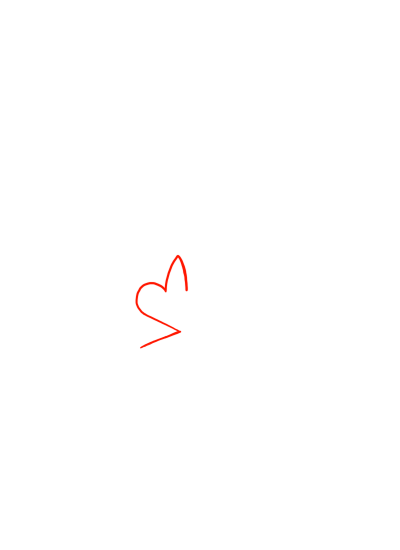

The data file committed next to this chart (first rows):
x, y
1761, 2921
1756, 2912
1751, 2904
1746, 2895
1742, 2886
1737, 2877
1733, 2868
1729, 2859
1725, 2850
1721, 2840
1717, 2831
1714, 2822
1710, 2813
1707, 2803
1703, 2794
1700, 2784
1697, 2775
1694, 2765
1691, 2756
1688, 2746
1686, 2736
1683, 2727
1681, 2717
1679, 2707
1677, 2697
1675, 2688
1673, 2678
1672, 2668
1670, 2658
1669, 2648
1663, 2647
1654, 2651
1645, 2656
1636, 2660
1627, 2664
1618, 2669
1609, 2673
1600, 2678
1591, 2682
1582, 2687
1573, 2691
1564, 2694
1554, 2697
1544, 2698
1534, 2698
1524, 2696
1515, 2694
1505, 2692
1495, 2689
1486, 2686
1476, 2682
1467, 2678
1458, 2674
1449, 2669
1441, 2664
1433, 2658
1426, 2651
1420, 2643
1414, 2635
1409, 2626
... 358 more rows
